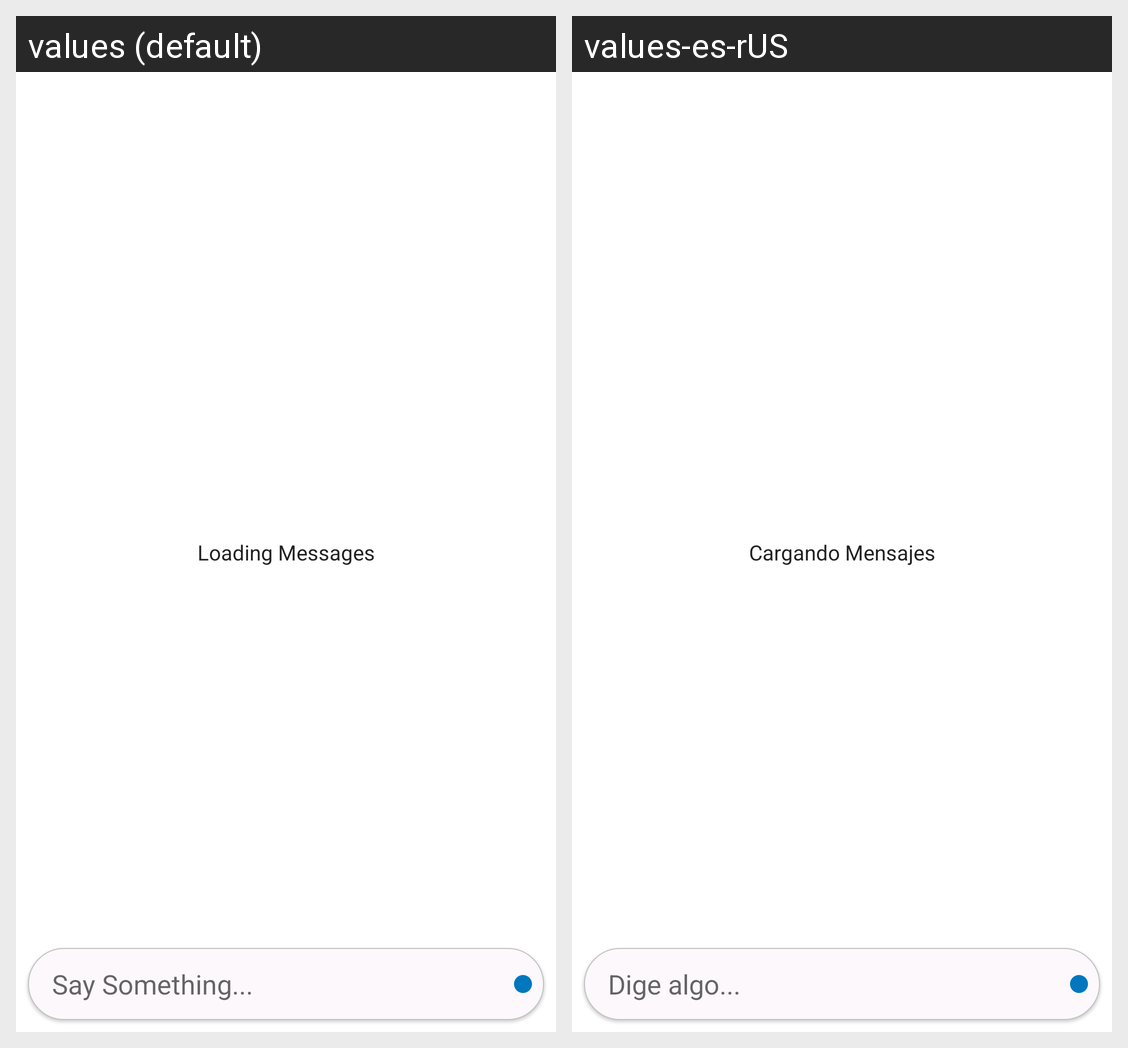

For this localized Android screen grid, give each drawn string resource with its value in every locale shown.
Android screen res/layout/fragment_chat.xml rendered under 2 locales, left to right: values (default), values-es-rUS. Device: Nexus 5 (rendered at 1080×1920; each locale shown at half size, 540×960, under a caption strip naming it); theme AppTheme.
Strings drawn on this screen, with the default value and each locale's value (text and hints the layout hard-codes, and strings that could not be matched under every locale, appear in the picture but are not listed):

chat_box_hint
  values: Say Something...
  values-es-rUS: Dige algo...

loading_messages
  values: Loading Messages
  values-es-rUS: Cargando Mensajes
